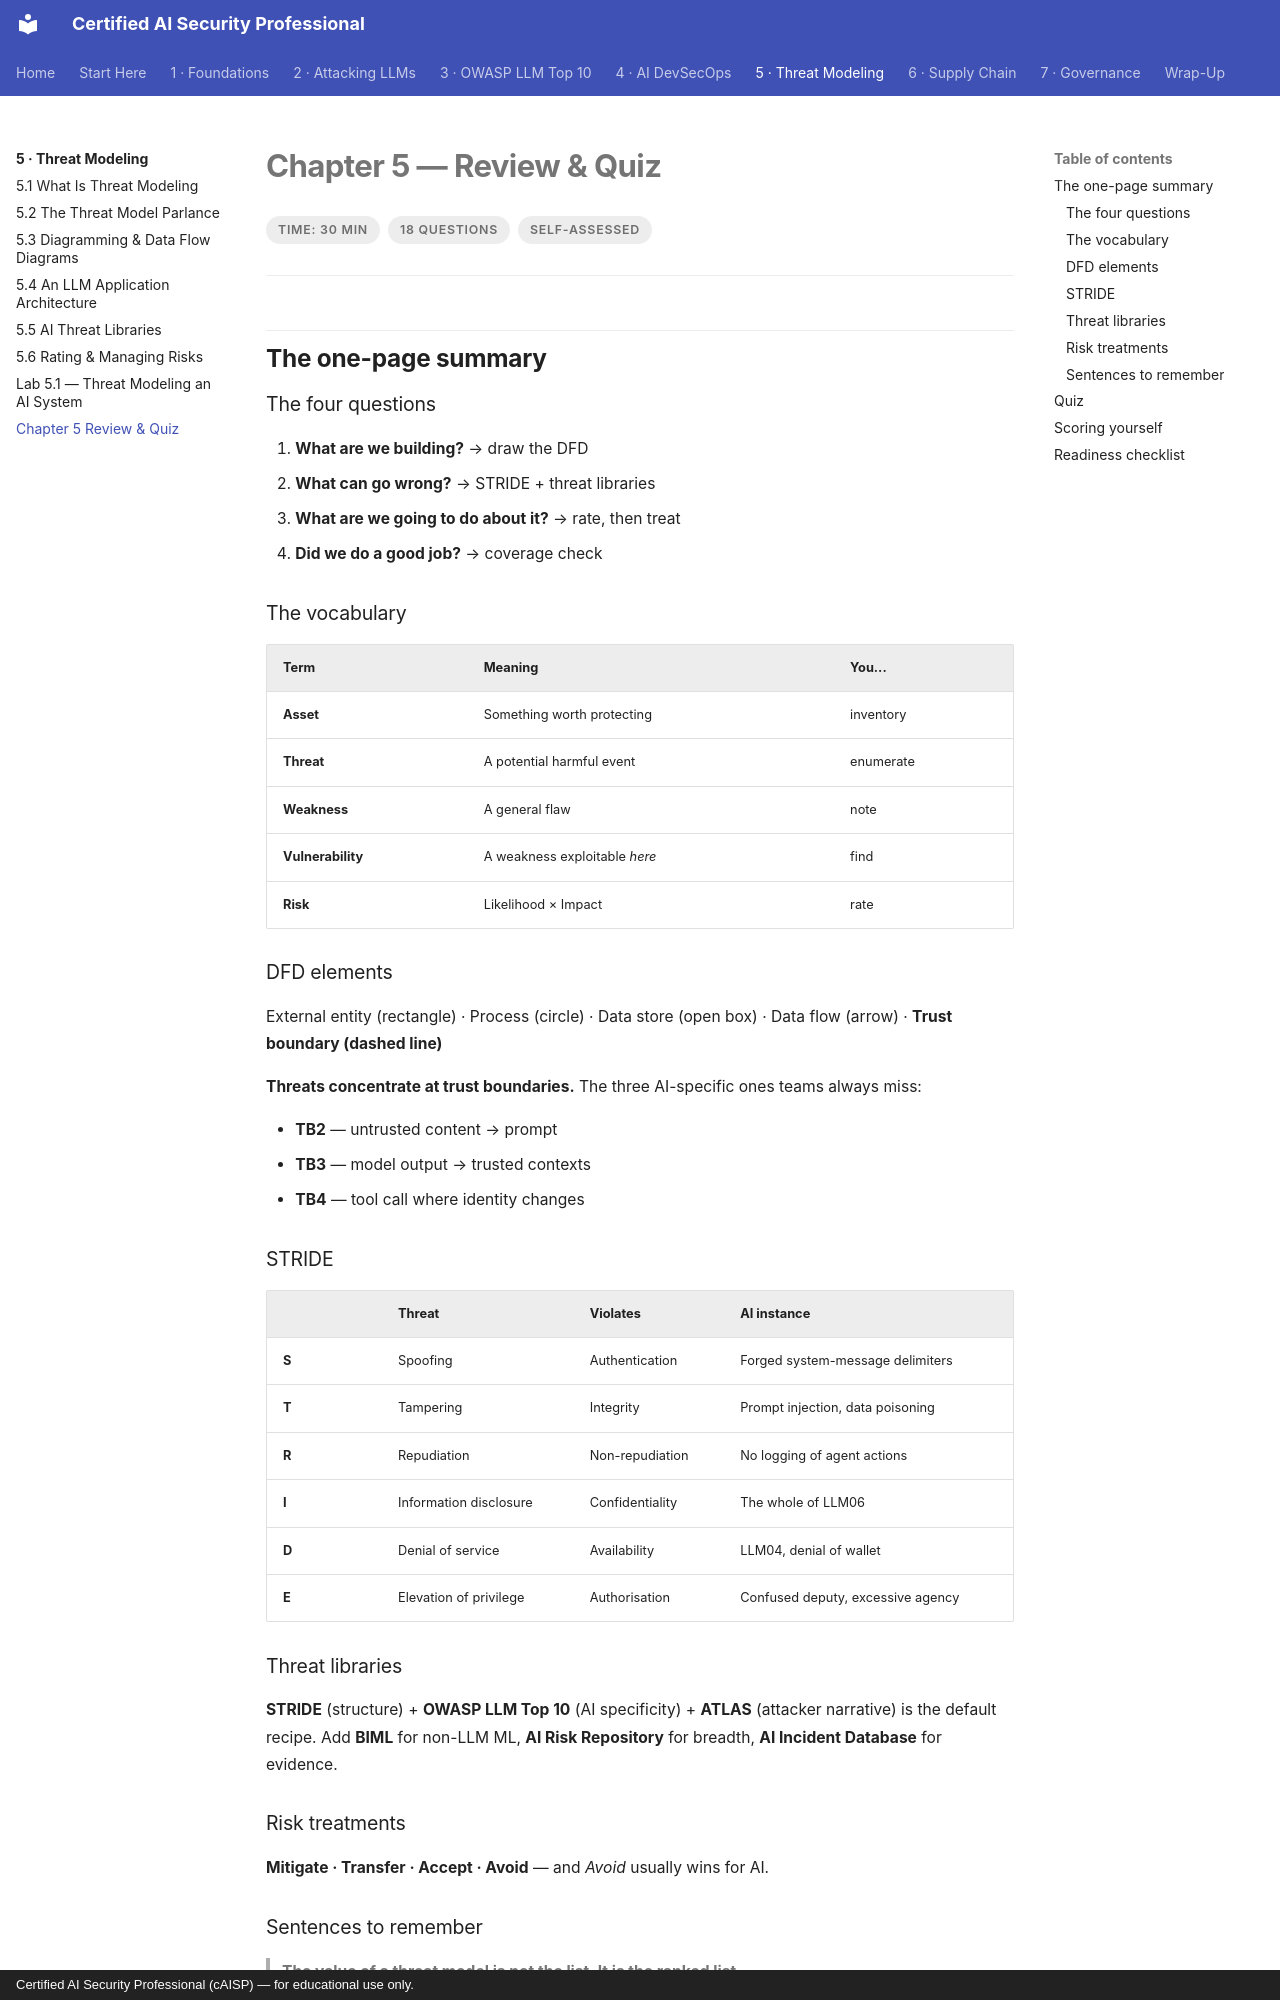

repository: def-SaYaN/Certified-AI-Security-Professional · page: chapter-05/review/index.html · generator: mkdocs · copyright: Certified AI Security Professional (cAISP) — for educational use only.

---
tags:
  - Chapter 5
  - Review
---

# Chapter 5 — Review & Quiz

<ul class="caisp-meta">
  <li>Time: 30 min</li>
  <li>18 questions</li>
  <li>Self-assessed</li>
</ul>

---

## The one-page summary

### The four questions

1. **What are we building?** → draw the DFD
2. **What can go wrong?** → STRIDE + threat libraries
3. **What are we going to do about it?** → rate, then treat
4. **Did we do a good job?** → coverage check

### The vocabulary

| Term | Meaning | You... |
|---|---|---|
| **Asset** | Something worth protecting | inventory |
| **Threat** | A potential harmful event | enumerate |
| **Weakness** | A general flaw | note |
| **Vulnerability** | A weakness exploitable *here* | find |
| **Risk** | Likelihood × Impact | rate |

### DFD elements

External entity (rectangle) · Process (circle) · Data store (open box) · Data flow (arrow) ·
**Trust boundary (dashed line)**

**Threats concentrate at trust boundaries.** The three AI-specific ones teams always miss:

- **TB2** — untrusted content → prompt
- **TB3** — model output → trusted contexts
- **TB4** — tool call where identity changes

### STRIDE

| | Threat | Violates | AI instance |
|---|---|---|---|
| **S** | Spoofing | Authentication | Forged system-message delimiters |
| **T** | Tampering | Integrity | Prompt injection, data poisoning |
| **R** | Repudiation | Non-repudiation | No logging of agent actions |
| **I** | Information disclosure | Confidentiality | The whole of LLM06 |
| **D** | Denial of service | Availability | LLM04, denial of wallet |
| **E** | Elevation of privilege | Authorisation | Confused deputy, excessive agency |

### Threat libraries

**STRIDE** (structure) + **OWASP LLM Top 10** (AI specificity) + **ATLAS** (attacker narrative) is
the default recipe. Add **BIML** for non-LLM ML, **AI Risk Repository** for breadth, **AI Incident
Database** for evidence.

### Risk treatments

**Mitigate · Transfer · Accept · Avoid** — and *Avoid* usually wins for AI.

### Sentences to remember

> **The value of a threat model is not the list. It is the ranked list.**

> **Threats concentrate at trust boundaries.**

> **Rate likelihood by ease, not sophistication. Rate impact by agency, not cleverness.**

> **A model that looks complete usually is not — run the coverage check.**

---
